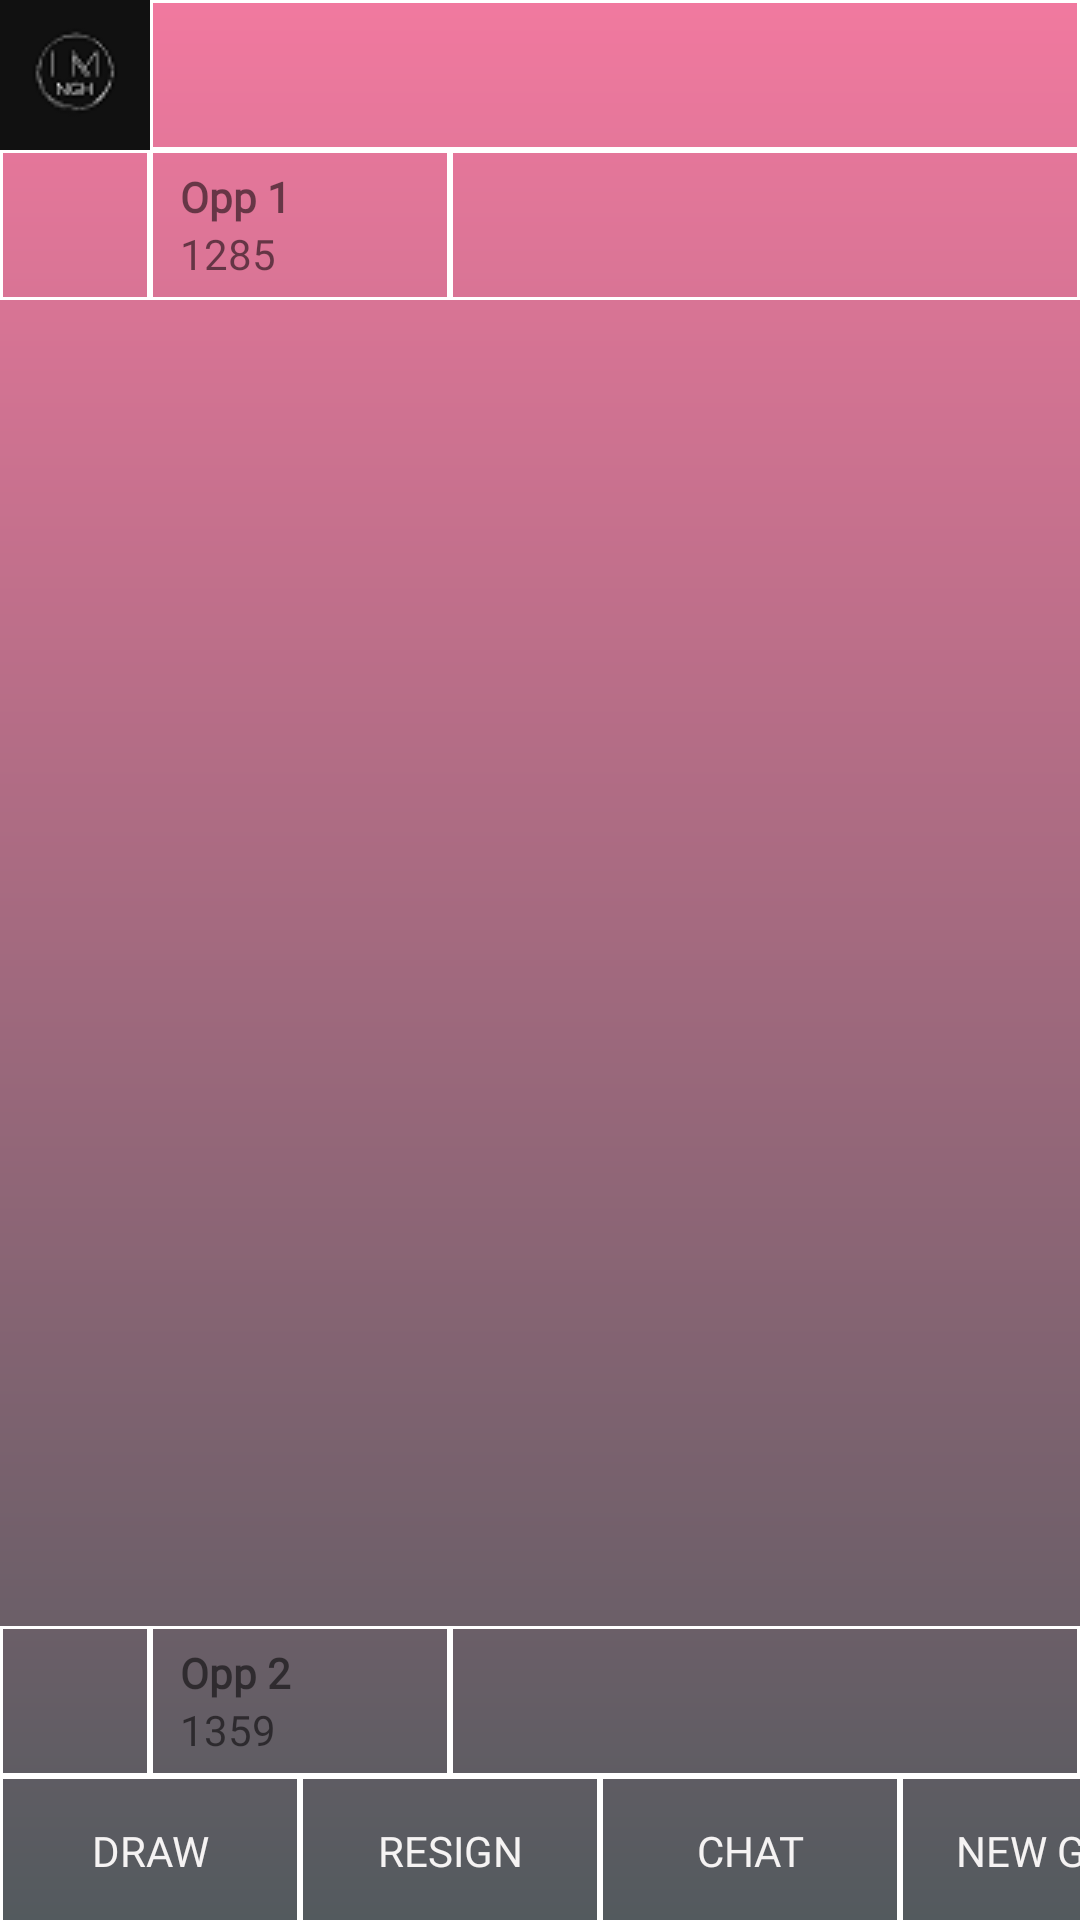

Produce the Android XML layout that renders to this screen, including the resource entries it uses.
<!-- AndroidManifest.xml: application theme AppTheme -->
<!-- res/layout/board.xml -->
<?xml version="1.0" encoding="utf-8"?>
<androidx.constraintlayout.widget.ConstraintLayout xmlns:android="http://schemas.android.com/apk/res/android"
    xmlns:app="http://schemas.android.com/apk/res-auto"
    xmlns:tools="http://schemas.android.com/tools"
    android:id="@+id/mainScreen"
    android:layout_width="match_parent"
    android:layout_height="match_parent"
    android:background="@drawable/gradient_style"
    tools:context=".BoardActivity">

    <LinearLayout
        android:id="@+id/gridLayout"
        android:layout_width="match_parent"
        android:layout_height="50dp"
        android:layout_marginStart="0dp"
        app:layout_constraintEnd_toEndOf="parent"
        app:layout_constraintStart_toStartOf="parent"
        app:layout_constraintTop_toTopOf="parent">

        <ImageButton
            android:layout_width="50dp"
            android:src="@mipmap/my_logo1"
            android:layout_height="match_parent" />

        <ImageView

            android:layout_width="match_parent"
            android:layout_height="match_parent"
            android:background="@drawable/button_in_game"
            android:contentDescription="@string/app_name" />
    </LinearLayout>

    <LinearLayout
        android:id="@+id/linearLayout"
        android:layout_width="match_parent"
        android:layout_height="50dp"
        app:layout_constraintEnd_toEndOf="parent"
        app:layout_constraintHorizontal_bias="1.0"
        app:layout_constraintStart_toStartOf="parent"
        app:layout_constraintTop_toBottomOf="@+id/gridLayout">

        <ImageView
            android:background="@drawable/button_in_game"
            android:layout_width="50dp"
            android:src="@mipmap/ic_launcher"
            android:layout_height="match_parent" />
        <LinearLayout
            android:background="@drawable/button_in_game"
            android:paddingStart="10dp"
            android:orientation="vertical"
            android:layout_width="100dp"
            android:layout_height="match_parent">
            <TextView
                android:text="Opp 1"
                android:textStyle="bold"
                android:gravity="bottom"
                android:fontFamily="@font/montserrat_bold"
                android:layout_width="match_parent"
                android:layout_height="25dp" />
            <TextView
                android:text="1285"
                android:gravity="top"
                android:fontFamily="@font/montserrat_bold"
                android:layout_width="match_parent"
                android:layout_height="25dp" />
        </LinearLayout>
        <LinearLayout
            android:background="@drawable/button_in_game"
            android:layout_width="match_parent"
            android:layout_height="match_parent">

        </LinearLayout>

    </LinearLayout>

    <GridLayout
        android:id="@+id/gridBoard"
        android:layout_width="380dp"
        android:layout_height="420dp"
        android:layout_marginStart="4dp"
        android:layout_marginTop="12dp"
        android:layout_marginEnd="8dp"
        android:columnCount="8"
        android:rowCount="8"
        app:layout_constraintEnd_toEndOf="parent"
        app:layout_constraintHorizontal_bias="0.5"
        app:layout_constraintStart_toEndOf="@+id/gridEffect"
        app:layout_constraintStart_toStartOf="parent"
        app:layout_constraintTop_toBottomOf="@+id/linearLayout" />

    <GridLayout
        android:id="@+id/gridEffect"
        android:layout_width="380dp"
        android:layout_height="420dp"
        android:layout_marginStart="4dp"

        android:layout_marginTop="12dp"
        android:layout_marginEnd="8dp"
        android:columnCount="8"
        android:rowCount="8"
        app:layout_constraintEnd_toEndOf="parent"
        app:layout_constraintHorizontal_bias="0.5"
        app:layout_constraintStart_toEndOf="@+id/gridChess"
        app:layout_constraintStart_toStartOf="parent"
        app:layout_constraintTop_toBottomOf="@+id/linearLayout" />

    <GridLayout
        android:id="@+id/gridChess"
        android:layout_width="380dp"
        android:layout_height="420dp"
        android:layout_marginStart="4dp"

        android:layout_marginTop="12dp"
        android:layout_marginEnd="8dp"
        android:columnCount="8"
        android:rowCount="8"
        app:layout_constraintEnd_toEndOf="parent"
        app:layout_constraintHorizontal_bias="0.5"
        app:layout_constraintStart_toStartOf="parent"
        app:layout_constraintTop_toBottomOf="@+id/linearLayout" />

    <LinearLayout
        android:id="@+id/pieces"
        android:layout_width="match_parent"
        android:layout_height="50dp"
        android:layout_marginStart="0dp"
        android:layout_marginTop="10dp"
        app:layout_constraintStart_toStartOf="parent"
        app:layout_constraintTop_toBottomOf="@+id/gridEffect">

        <ImageView
            android:background="@drawable/button_in_game"
            android:layout_width="50dp"
            android:src="@mipmap/ic_launcher_round"
            android:layout_height="50dp" />
        <LinearLayout
            android:background="@drawable/button_in_game"
            android:paddingStart="10dp"
            android:orientation="vertical"
            android:layout_width="100dp"
            android:layout_height="match_parent">
            <TextView
                android:text="Opp 2"
                android:textStyle="bold"
                android:gravity="bottom"
                android:fontFamily="@font/montserrat_bold"
                android:layout_width="match_parent"
                android:layout_height="25dp" />
            <TextView
                android:text="1359"
                android:gravity="top"
                android:fontFamily="@font/montserrat_bold"
                android:layout_width="match_parent"
                android:layout_height="25dp" />
        </LinearLayout>
        <LinearLayout
            android:background="@drawable/button_in_game"
            android:layout_width="match_parent"
            android:layout_height="match_parent">

        </LinearLayout>
    </LinearLayout>

    <LinearLayout
        android:layout_width="match_parent"
        android:layout_height="50dp"
        app:layout_constraintStart_toStartOf="parent"
        app:layout_constraintTop_toBottomOf="@+id/pieces">

        <Button
            android:background="@drawable/button_in_game"
            android:layout_width="100dp"
            android:text="draw"
            android:textColor="#F5F3F3"
            android:fontFamily="@font/montserrat_extrabold"
            android:layout_height="match_parent" />

        <Button
            android:background="@drawable/button_in_game"
            android:textColor="#F5F3F3"
            android:fontFamily="@font/montserrat_extrabold"
            android:layout_width="100dp"
            android:text="resign"
            android:layout_height="match_parent" />
        <Button
            android:background="@drawable/button_in_game"
            android:id="@+id/btnOpenChat"
            android:textColor="#F5F3F3"
            android:fontFamily="@font/montserrat_extrabold"
            android:layout_width="100dp"
            android:layout_height="match_parent"
            android:text="chat"/>
        <Button
            android:background="@drawable/button_in_game"
            android:textColor="#F5F3F3"
            android:fontFamily="@font/montserrat_extrabold"
            android:layout_width="110dp"
            android:text="new game"
            android:layout_height="match_parent" />
    </LinearLayout>
</androidx.constraintlayout.widget.ConstraintLayout>
<!-- resources referenced by this layout -->
<resources>
  <!-- drawable button_in_game (drawable) -->
  <?xml version="1.0" encoding="utf-8"?>
  <shape xmlns:android="http://schemas.android.com/apk/res/android"
      android:shape="rectangle">
      <stroke
          android:color="#ffffff"
          android:width="1dp"
          />
  </shape>
  <!-- drawable gradient_style (drawable-v24) -->
  <?xml version="1.0" encoding="utf-8"?>
      <shape xmlns:android="http://schemas.android.com/apk/res/android"
          xmlns:app="http://schemas.android.com/apk/res-auto"
          android:layout_width="match_parent"
          android:layout_height="match_parent"
          android:shape="rectangle"
          app:layout_constraintBottom_toBottomOf="parent"
          app:layout_constraintEnd_toEndOf="parent"
          app:layout_constraintStart_toStartOf="parent"
          app:layout_constraintTop_toTopOf="parent">
  
          <gradient
              android:angle="90"
              android:endColor="@color/colorGradientEnd"
              android:startColor="@color/colorGradientStart"
              android:type="linear" />
      </shape>
  <!-- mipmap my_logo1: png bitmap (mipmap-mdpi, 1578 bytes) -->
  <string name="app_name">Chess Online</string>
  <style name="AppTheme" parent="Theme.AppCompat.Light.NoActionBar">
          
          <item name="colorPrimary">@color/colorPrimary</item>
          <item name="colorPrimaryDark">@color/colorTransparent</item>
          <item name="colorAccent">@color/colorAccent</item>
      </style>
  <color name="colorGradientEnd">#F1799F</color>
  <color name="colorGradientStart">#535A5E</color>
  <color name="colorPrimary">#008577</color>
  <color name="colorTransparent">#F1799F</color>
  <color name="colorAccent">#D81B60</color>
</resources>
